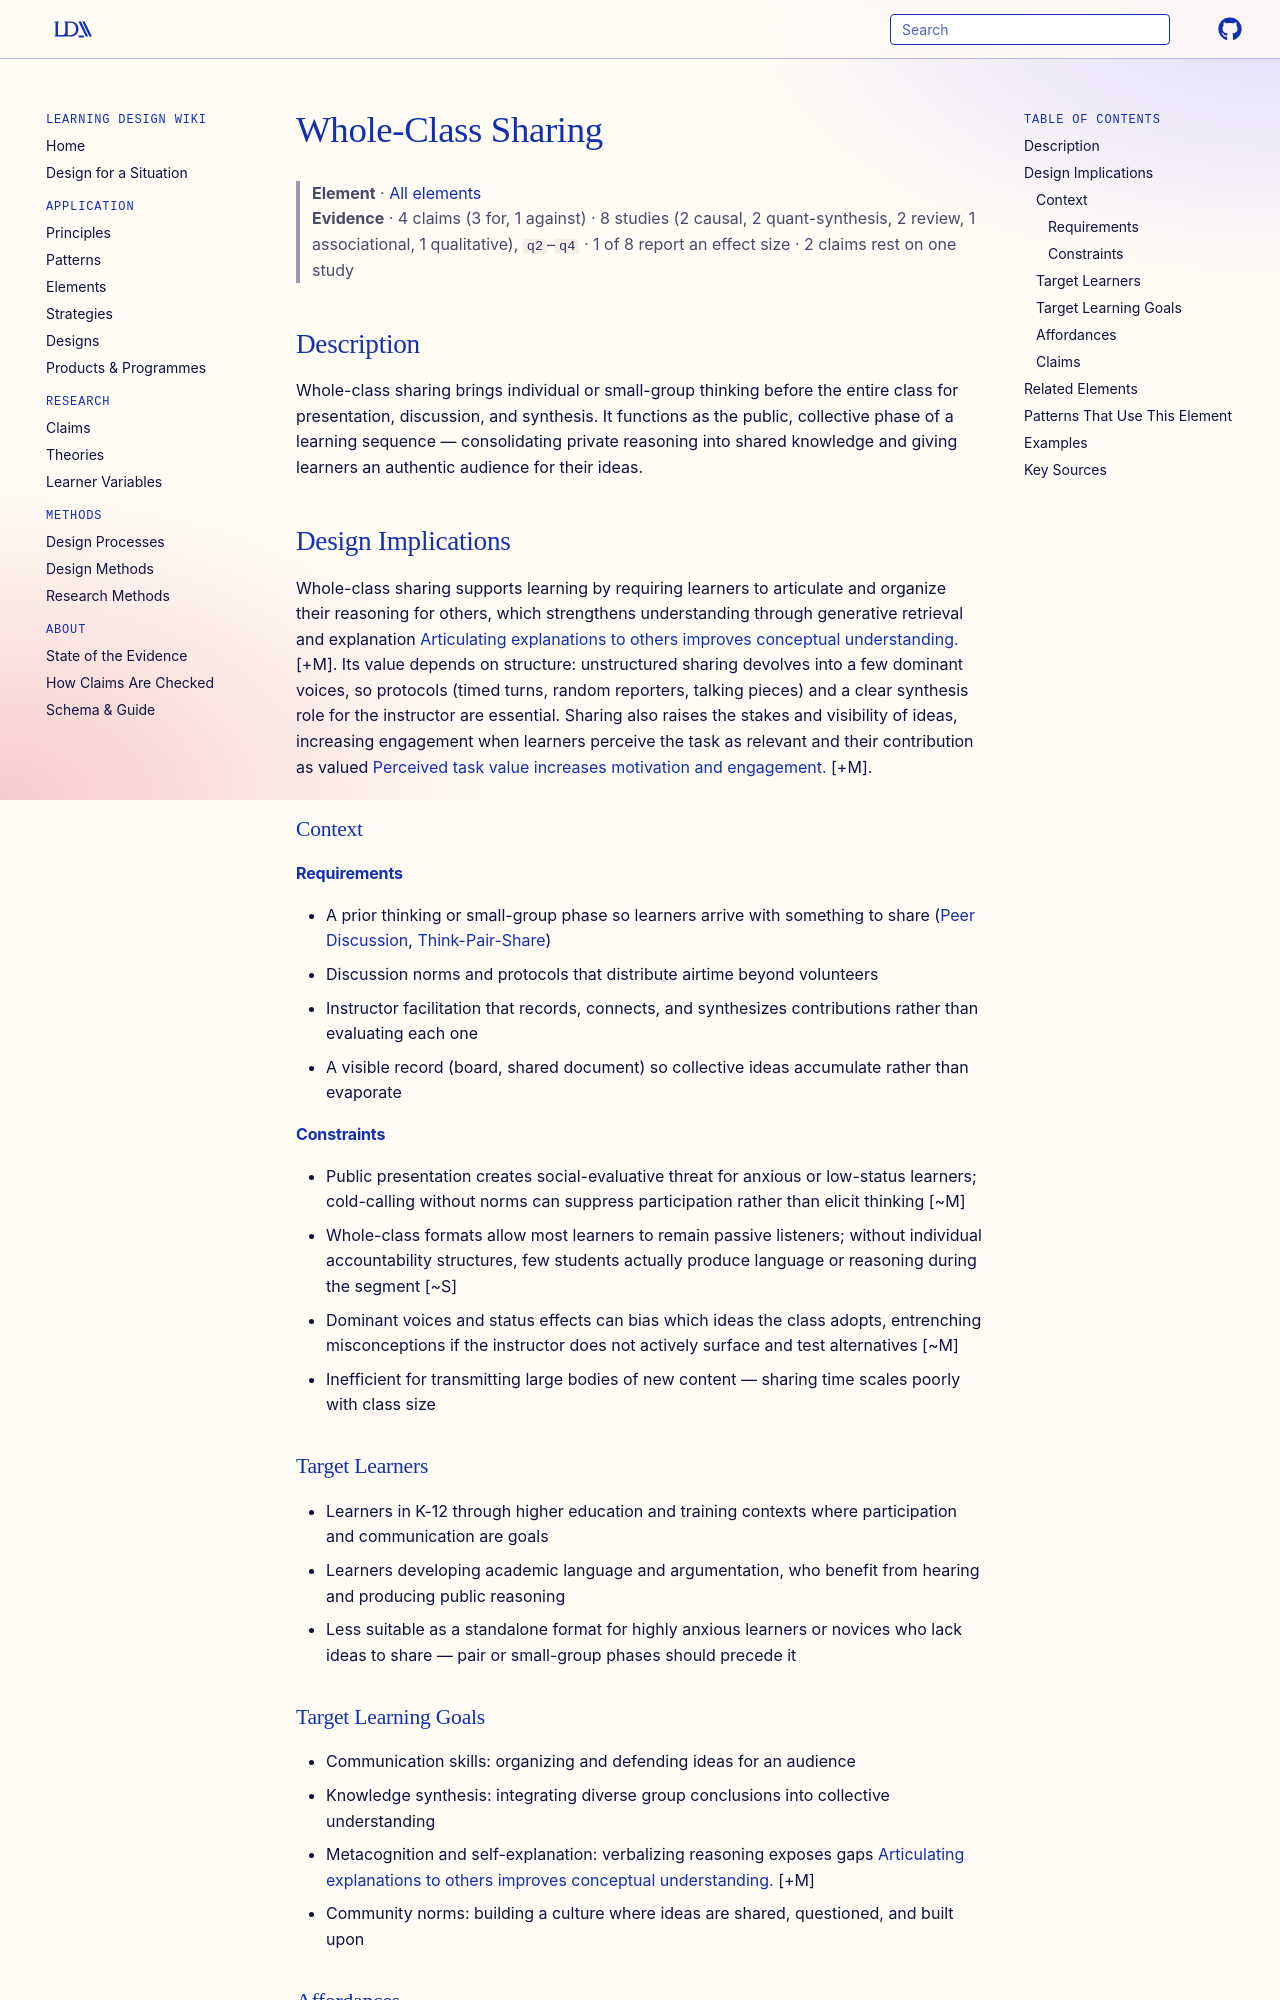

repository: Learning-Design-Alliance/learning-wiki · page: elements/whole-class-sharing/index.html · generator: mkdocs

---
type: element
id: whole-class-sharing
title: Whole-Class Sharing
description: Learners present their ideas, responses, or conclusions to the entire class, often following small-group or pair work.
canonical: true
status: review
generated:
  by: "claude/unspecified"
  at: 2026-08-29
---

# Whole-Class Sharing

> **Element** · [All elements](index.md)
> **Evidence** · 4 claims (3 for, 1 against) · 8 studies (2 causal, 2 quant-synthesis, 2 review, 1 associational, 1 qualitative), `q2`–`q4` · 1 of 8 report an effect size · 2 claims rest on one study

## Description
Whole-class sharing brings individual or small-group thinking before the entire class for presentation, discussion, and synthesis. It functions as the public, collective phase of a learning sequence — consolidating private reasoning into shared knowledge and giving learners an authentic audience for their ideas.

## Design Implications

Whole-class sharing supports learning by requiring learners to articulate and organize their reasoning for others, which strengthens understanding through generative retrieval and explanation [Articulating explanations to others improves conceptual understanding.](../claims/self-explanation-improves-conceptual-understanding.md) [+M]. Its value depends on structure: unstructured sharing devolves into a few dominant voices, so protocols (timed turns, random reporters, talking pieces) and a clear synthesis role for the instructor are essential. Sharing also raises the stakes and visibility of ideas, increasing engagement when learners perceive the task as relevant and their contribution as valued [Perceived task value increases motivation and engagement.](../claims/task-value-increases-motivation-and-engagement.md) [+M].

### Context
#### Requirements
- A prior thinking or small-group phase so learners arrive with something to share ([Peer Discussion](peer-discussion.md), [Think-Pair-Share](../patterns/think-pair-share.md))
- Discussion norms and protocols that distribute airtime beyond volunteers
- Instructor facilitation that records, connects, and synthesizes contributions rather than evaluating each one
- A visible record (board, shared document) so collective ideas accumulate rather than evaporate

#### Constraints
- Public presentation creates social-evaluative threat for anxious or low-status learners; cold-calling without norms can suppress participation rather than elicit thinking [~M]
- Whole-class formats allow most learners to remain passive listeners; without individual accountability structures, few students actually produce language or reasoning during the segment [~S]
- Dominant voices and status effects can bias which ideas the class adopts, entrenching misconceptions if the instructor does not actively surface and test alternatives [~M]
- Inefficient for transmitting large bodies of new content — sharing time scales poorly with class size

### Target Learners
- Learners in K-12 through higher education and training contexts where participation and communication are goals
- Learners developing academic language and argumentation, who benefit from hearing and producing public reasoning
- Less suitable as a standalone format for highly anxious learners or novices who lack ideas to share — pair or small-group phases should precede it

### Target Learning Goals
- Communication skills: organizing and defending ideas for an audience
- Knowledge synthesis: integrating diverse group conclusions into collective understanding
- Metacognition and self-explanation: verbalizing reasoning exposes gaps [Articulating explanations to others improves conceptual understanding.](../claims/self-explanation-improves-conceptual-understanding.md) [+M]
- Community norms: building a culture where ideas are shared, questioned, and built upon
